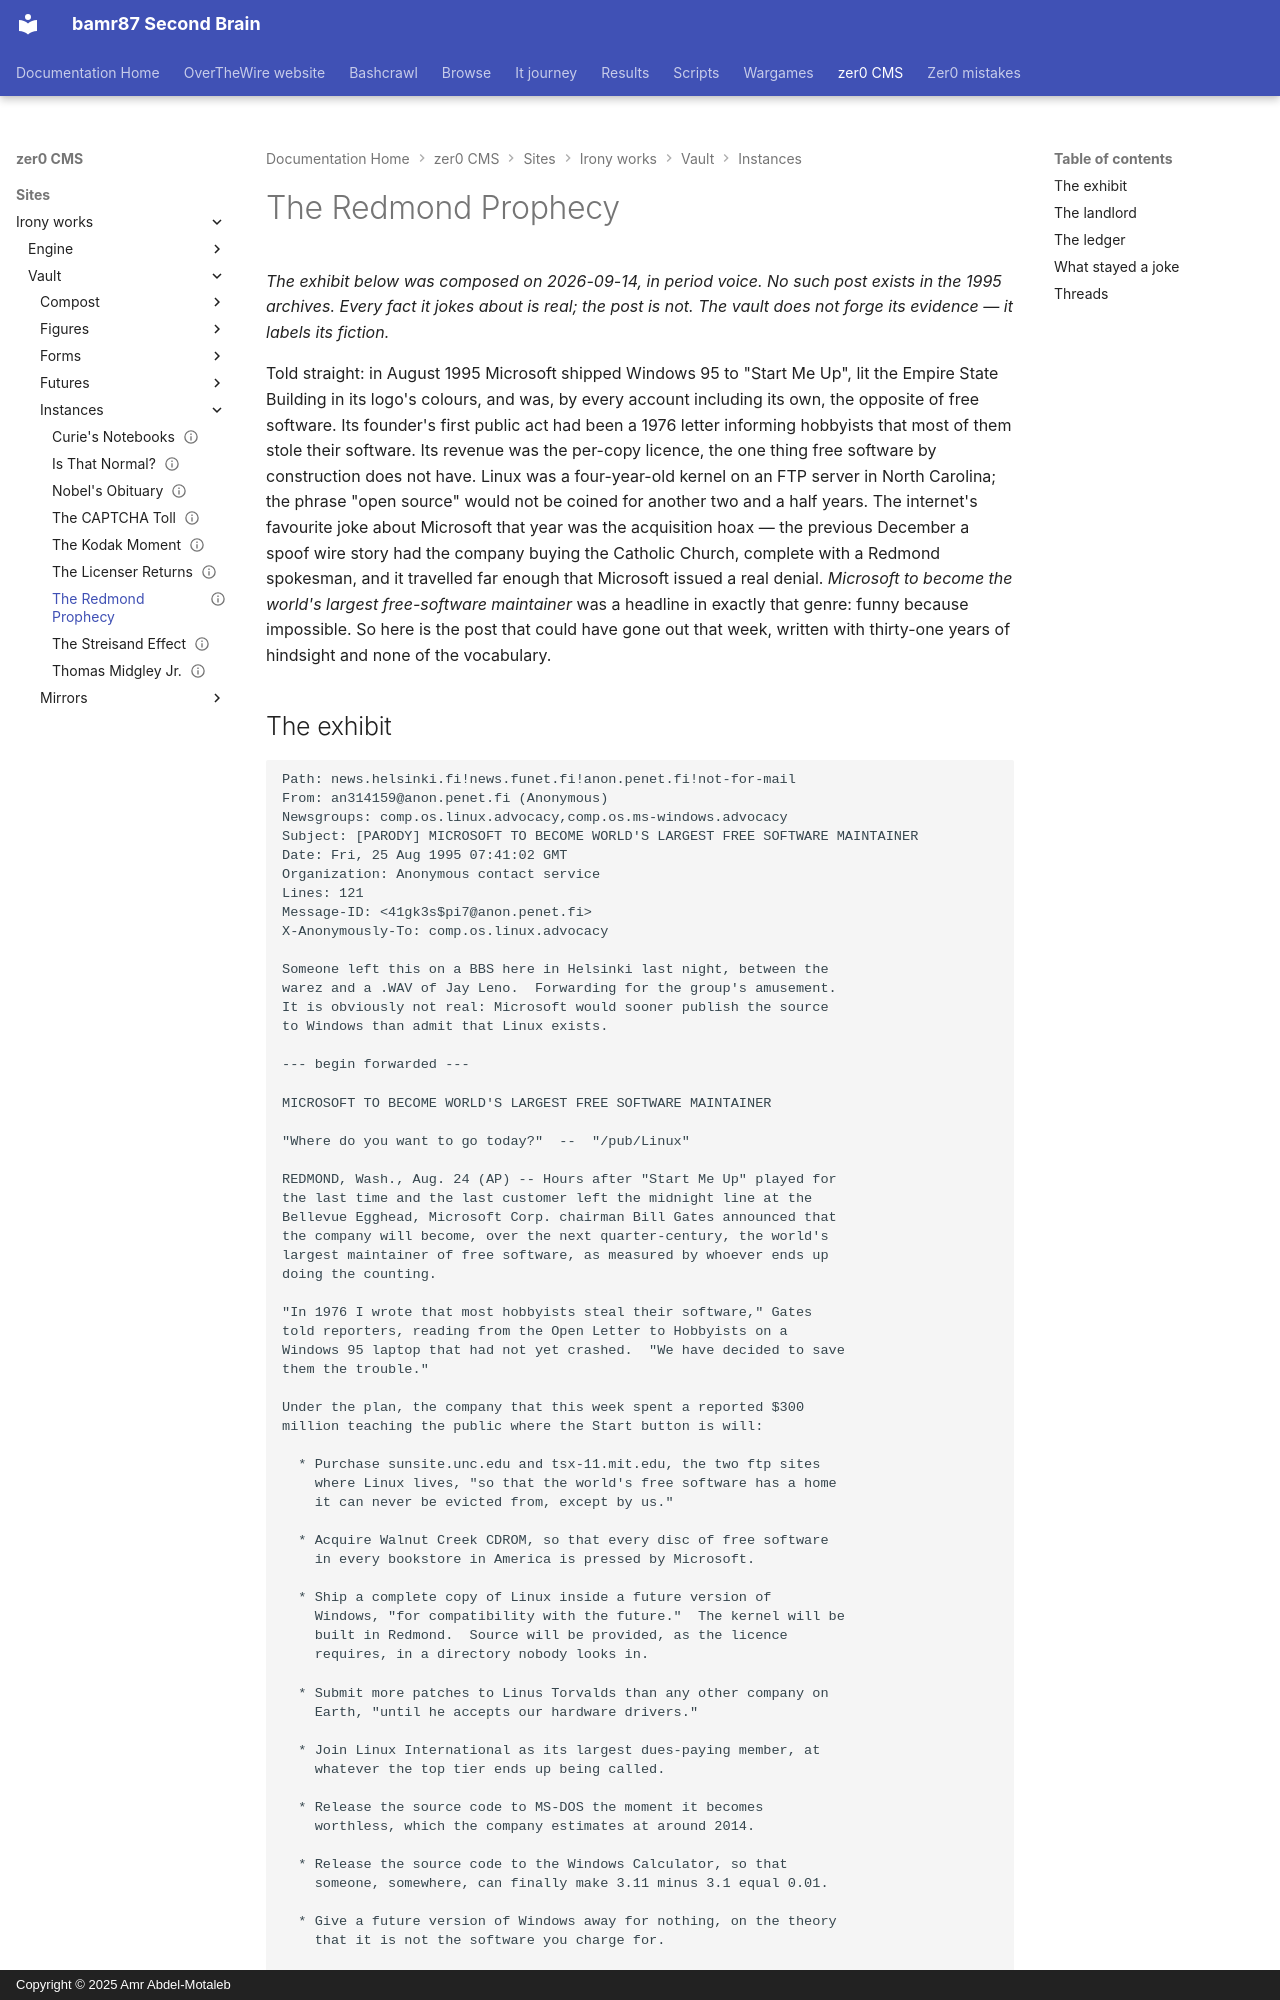

repository: bamr87/README · page: zer0-CMS/sites/irony-works/vault/instances/the-redmond-prophecy/index.html · generator: mkdocs · copyright: Copyright © 2025 Amr Abdel-Motaleb

---
alanis: 10/10 — PASS
era: contemporary
expectation: 'In August 1995, the week Windows 95 shipped to a Rolling Stones soundtrack,
  the one company that could not conceivably become the world''s largest maintainer
  of free software was Microsoft — the firm whose founder had opened his career with
  a letter scolding hobbyists for sharing code, whose every dollar was a per-copy
  licence, and whose new browser was that month licensed from somebody else. "Microsoft
  to become the largest free-software maintainer" was a premise for parody, in the
  genre of the previous winter''s hoax about Microsoft buying the Catholic Church,
  and about as likely.

  '
form:
- historical
- dramatic
gardener: claude (commissioned by the human hand, 2026-09-14)
planted: 2026-09-14
reversal: 'Microsoft now owns GitHub — the venue where the canonical source of Python,
  Rust, Node.js, Kubernetes, LLVM, PyTorch and, since 2025, Firefox is kept, with
  more than a hundred million developers in residence — and npm, the largest package
  registry in the world. Its editor is the one most programmers use; its language
  is one of the most used on its own platform; and the open-source project with the
  most contributors on GitHub was Microsoft''s in the year Microsoft bought GitHub.
  Along the way it open-sourced .NET, its shell, its calculator and its Linux subsystem,
  shipped a Linux kernel inside Windows, and joined the Linux Foundation at the top
  tier. The parody came true gag by gag — and it came true because the money left
  the licence, not because Redmond was converted. The only jokes left standing are
  the GNU Hurd, the source to Windows, and the word "free", which had to be renamed
  before the prophecy could be fulfilled.

  '
source_file: sites/irony-works/vault/instances/the-redmond-prophecy.md
source_repo: bamr87/zer0-CMS
source_url: https://github.com/bamr87/zer0-CMS/blob/main/sites/irony-works/vault/instances/the-redmond-prophecy.md
sources:
- Bill Gates, "An Open Letter to Hobbyists", Homebrew Computer Club Newsletter, 3
  February 1976
- The "Microsoft Bids to Acquire Catholic Church" hoax, a spoof AP wire story circulated
  by email and Usenet, December 1994, and Microsoft's denial of 16 December 1994 —
  the genre the exhibit imitates
- Windows 95 launch, 24 August 1995; Internet Explorer 1.0 in Microsoft Plus!, licensed
  from Spyglass Mosaic, August 1995
- Netscape's announcement that it would release its browser source, 22 January 1998
  (Mozilla); Christine Peterson's coinage of "open source" at the Palo Alto meeting
  of 3 February 1998; the Open Source Initiative, founded that month
- Eric S. Raymond (ed.), the Halloween Documents, leaked Microsoft memos on Linux,
  published 1 November 1998
- Steve Ballmer, Chicago Sun-Times interview, 1 June 2001 ("Linux is a cancer"); Ballmer
  at a Fortune event, March 2016 ("now I love it")
- Microsoft's 20,000-line Hyper-V driver submission under the GPLv2, 20 July 2009;
  LWN.net, "3.0 development statistics", July 2011 — Microsoft the top contributor
  by changesets, almost all of it Hyper-V cleanup
- Satya Nadella, "Microsoft ♥ Linux", San Francisco, 20 October 2014; .NET Core open-sourced
  12 November 2014; Visual Studio Code open-sourced 18 November 2015; PowerShell open-sourced
  18 August 2016
- Windows Subsystem for Linux, announced 30 March 2016; WSL 2's Microsoft-built Linux
  kernel (GPLv2, source published on GitHub), 2019–2020; CBL-Mariner, later Azure
  Linux, 2020
- The Linux Foundation, Microsoft joins as a Platinum member, 16 November 2016; Open
  Invention Network, Microsoft joins and pledges 60,000-plus patents, 10 October 2018
- GitHub, The State of the Octoverse 2016 — Microsoft the organisation with the most
  open-source contributors; Octoverse 2018 and 2019 — microsoft/vscode the open-source
  project with the most contributors, MicrosoftDocs/azure-docs second in 2019; Microsoft's
  acquisition of GitHub for $7.5 billion, announced 4 June 2018, closed 26 October
  2018; Nat Friedman named CEO
- GitHub's acquisitions of Dependabot (May 2019), Semmle and CodeQL (18 September
  2019) and npm, Inc. (announced 16 March 2020); GitHub's "100 million developers"
  announcement, January 2023
- The canonical repositories on GitHub — CPython's migration, February 2017 (PEP 512);
  LLVM's migration, October 2019; Mozilla's migration of Firefox development from
  Mercurial to GitHub, 2025; Rust, Node.js, Kubernetes, PyTorch, TensorFlow, React
  and Swift hosted there throughout
- Stack Overflow Developer Survey 2023 and 2024 — Visual Studio Code the most used
  development environment, roughly 73–74 percent of respondents, against Vim, Neovim
  and Emacs at roughly 22, 12 and 4–5 percent
- TypeScript, first public release under Apache 2.0, 1 October 2012; GitHub, Octoverse
  2022–2024 (TypeScript third most used language) and Octoverse 2025 (TypeScript reported
  the most used)
- Windows Subsystem for Linux open-sourced under MIT, Build, 19 May 2025; GitHub Copilot
  Chat extension for Visual Studio Code open-sourced under MIT, June 2025; Windows
  Terminal, PowerToys and Playwright, MIT-licensed throughout
- Microsoft Edge rebuilt on Chromium, announced 6 December 2018, released 15 January
  2020; Windows Calculator open-sourced under MIT, 6 March 2019
- MS-DOS 1.25 and 2.0 source released through the Computer History Museum, 25 March
  2014; re-released under MIT on GitHub, September 2018; MS-DOS 4.0 source under MIT,
  25 April 2024
- Xamarin (Miguel de Icaza, co-founder of GNOME) acquired February 2016; Guido van
  Rossum announces he has joined Microsoft, 12 November 2020
- ZDNet (Steven J. Vaughan-Nichols), "Microsoft — Linux usage on Azure has surpassed
  Windows", July 2019, citing Microsoft's Sasha Levin
- IBM's $1 billion commitment to Linux for 2001, announced December 2000; IBM's acquisition
  of Red Hat for $34 billion, announced 28 October 2018; Caldera renamed The SCO Group,
  2002; SCO Group v. IBM filed 6 March 2003; Microsoft's SCO Unix licence, May 2003
status: seed
tended: 2026-09-14
title: The Redmond Prophecy
veracity: attested
---
